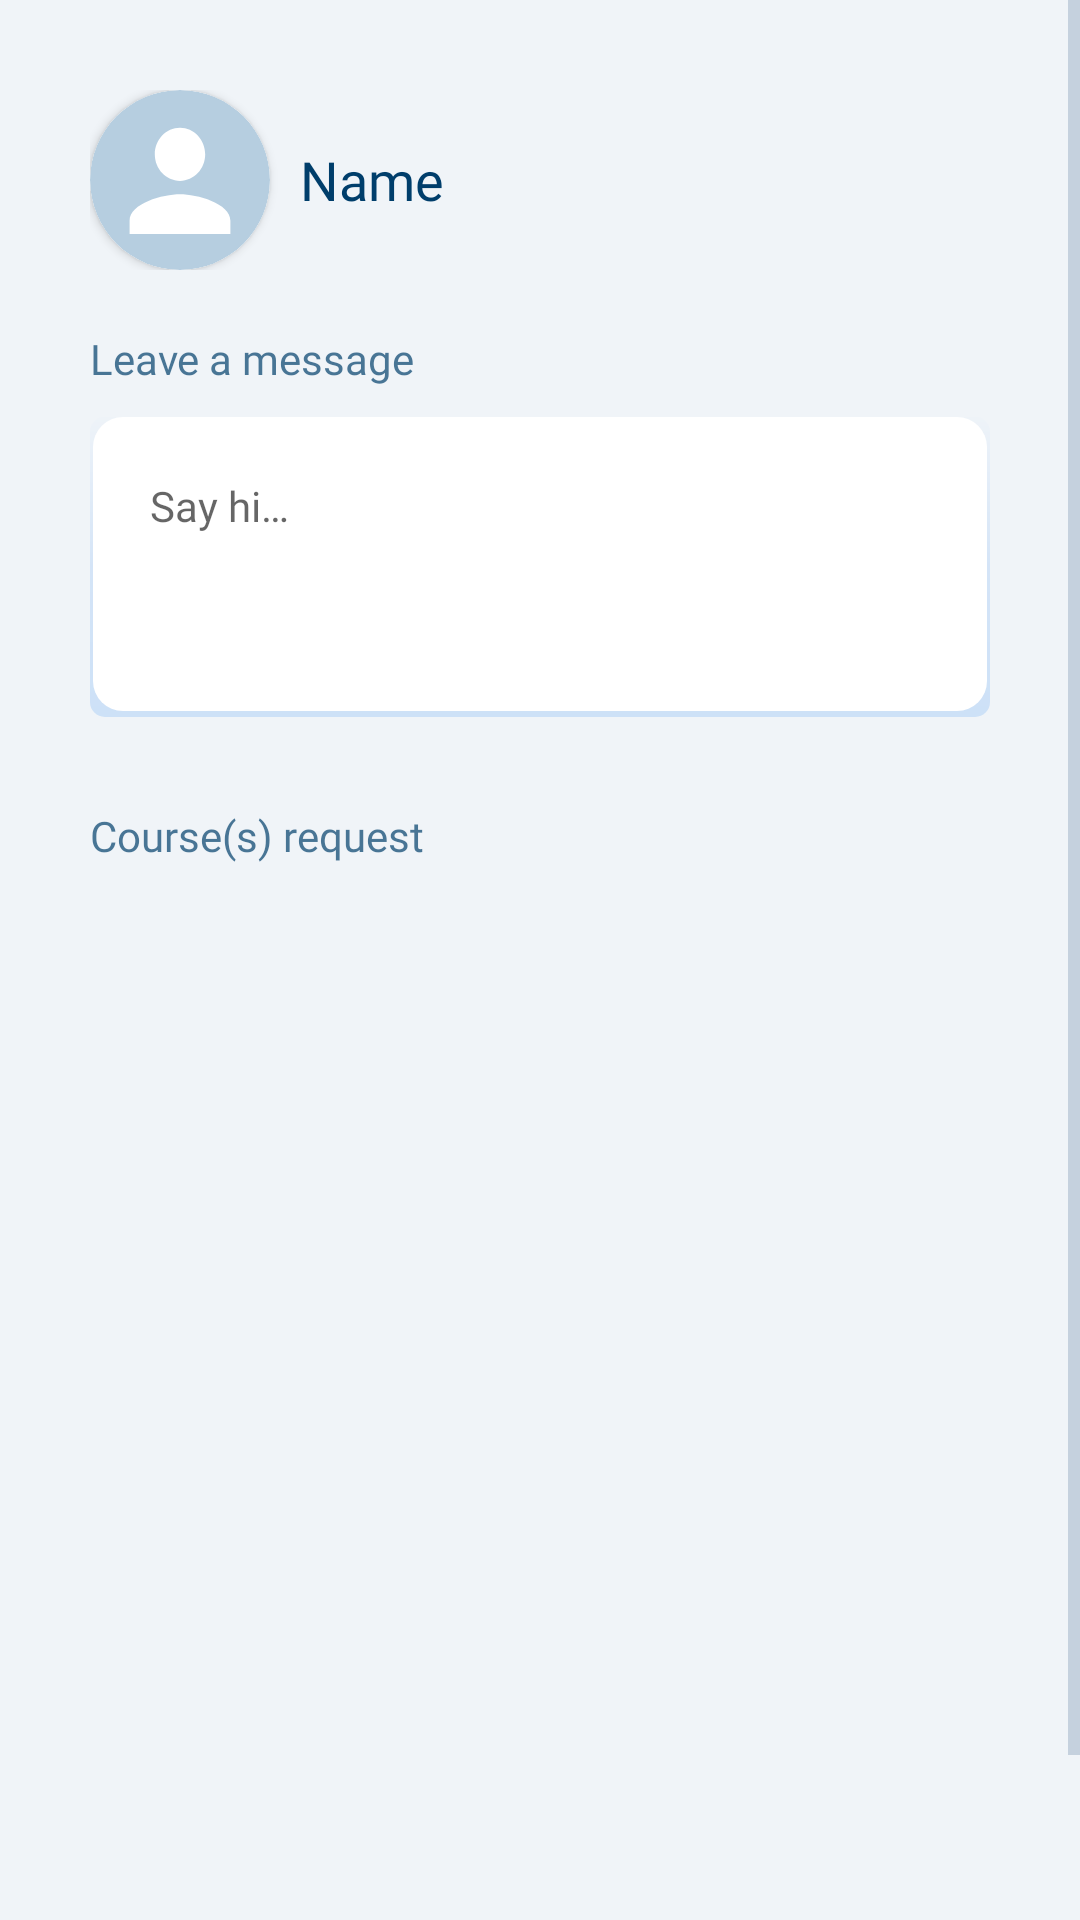

Layout XML and referenced resources for this Android screen:
<!-- AndroidManifest.xml: application theme Theme.Teamder -->
<!-- res/layout/activity_request.xml -->
<?xml version="1.0" encoding="utf-8"?>
<androidx.constraintlayout.widget.ConstraintLayout xmlns:android="http://schemas.android.com/apk/res/android"
    xmlns:app="http://schemas.android.com/apk/res-auto"
    xmlns:tools="http://schemas.android.com/tools"
    android:layout_width="match_parent"
    android:layout_height="match_parent"
    tools:context=".activity.RequestActivity">

    <ScrollView
        android:layout_width="match_parent"
        android:layout_height="match_parent"
        tools:ignore="SpeakableTextPresentCheck">

        <LinearLayout
            android:id="@+id/full_screen"
            android:layout_width="match_parent"
            android:layout_height="wrap_content"
            android:minHeight="700dp"
            android:orientation="vertical">

            <LinearLayout
                android:layout_width="match_parent"
                android:layout_height="wrap_content"
                android:orientation="vertical"
                android:paddingStart="30dp"
                android:paddingTop="30dp"
                android:paddingEnd="30dp">

                <LinearLayout
                    android:layout_width="match_parent"
                    android:layout_height="wrap_content"
                    android:layout_marginBottom="20dp"
                    android:orientation="horizontal">

                    <androidx.cardview.widget.CardView
                        android:layout_width="wrap_content"
                        android:layout_height="wrap_content"
                        app:cardCornerRadius="30dp"
                        android:layout_marginEnd="10dp"
                        app:cardPreventCornerOverlap="false">

                        <ImageView
                            android:id="@+id/avatar"
                            android:layout_width="60dp"
                            android:layout_height="60dp"
                            android:src="@drawable/ic_avatar"
                            tools:ignore="ContentDescription" />

                    </androidx.cardview.widget.CardView>

                    <TextView
                        android:id="@+id/name"
                        android:gravity="center_vertical"
                        android:layout_width="match_parent"
                        android:layout_height="match_parent"
                        android:fontFamily="@font/poppins_bold"
                        android:text="@string/request_person"
                        android:textColor="@color/blue_900"
                        android:textSize="18sp" />
                </LinearLayout>

                <TextView
                    android:layout_width="match_parent"
                    android:layout_height="wrap_content"
                    android:layout_marginBottom="10dp"
                    android:fontFamily="@font/poppins_regular"
                    android:text="@string/request_message"
                    android:textColor="@color/blue_900_70" />

                <EditText
                    android:id="@+id/message"
                    android:layout_width="match_parent"
                    android:layout_height="100dp"
                    android:layout_marginBottom="30dp"
                    android:background="@drawable/white_list"
                    android:fontFamily="@font/poppins_regular"
                    android:gravity="top|start"
                    android:hint="@string/request_message_hint"
                    android:importantForAutofill="no"
                    android:inputType="textMultiLine"
                    android:padding="20dp"
                    android:textColor="@color/blue_900"
                    android:textSize="14sp"
                    tools:ignore="RtlSymmetry,TextFields,DuplicateSpeakableTextCheck" />

                <TextView
                    android:layout_width="match_parent"
                    android:layout_height="wrap_content"
                    android:layout_marginBottom="10dp"
                    android:fontFamily="@font/poppins_regular"
                    android:text="@string/request_course"
                    android:textColor="@color/blue_900_70" />

                <LinearLayout
                    android:id="@+id/courses_list"
                    android:layout_width="match_parent"
                    android:layout_height="wrap_content"
                    android:layout_marginBottom="30dp"
                    android:orientation="vertical">

                </LinearLayout>

            </LinearLayout>

            <LinearLayout
                android:layout_width="match_parent"
                android:layout_height="0dp"
                android:layout_weight="1"
                android:gravity="bottom|center"
                android:orientation="horizontal"
                android:paddingStart="30dp"
                android:visibility="gone"
                android:id="@+id/actions"
                android:paddingTop="30dp"
                android:paddingEnd="30dp"
                tools:ignore="NestedWeights">

                <Button
                    android:id="@+id/cancel_button"
                    android:layout_width="0dp"
                    android:layout_height="40dp"
                    android:layout_weight="1"
                    android:background="@android:color/transparent"
                    android:backgroundTint="@android:color/transparent"
                    android:contentDescription="@string/cancel"
                    android:fontFamily="@font/poppins_semibold"
                    android:text="@string/cancel"
                    android:textAllCaps="false"
                    android:textColor="#546E7A"
                    android:textSize="12sp"
                    tools:ignore="NestedWeights" />

                <Button
                    android:id="@+id/send_button"
                    android:layout_width="0dp"
                    android:layout_height="40dp"
                    android:layout_weight="1"
                    android:background="@drawable/blue_round_item"
                    android:fontFamily="@font/poppins_bold"
                    android:text="@string/send"
                    android:textAllCaps="false"
                    android:textSize="12sp" />
            </LinearLayout>

        </LinearLayout>

    </ScrollView>

</androidx.constraintlayout.widget.ConstraintLayout>
<!-- resources referenced by this layout -->
<resources>
  <color name="blue_900">#003E6B</color>
  <color name="blue_900_70">#B3003E6B</color>
  <!-- drawable blue_round_item (drawable) -->
  <?xml version="1.0" encoding="utf-8"?>
  <layer-list xmlns:android="http://schemas.android.com/apk/res/android">
      <item android:right="1dp" android:left="1dp" android:bottom="2dp">
          <shape
              android:shape="rectangle">
              <solid android:color="#CEEAFF"/>
              <corners android:radius="30dp"/>
          </shape>
      </item>
  
  </layer-list>
  <!-- drawable ic_avatar (drawable) -->
  <vector xmlns:android="http://schemas.android.com/apk/res/android"
      android:width="100dp"
      android:height="100dp"
      android:viewportWidth="100"
      android:viewportHeight="100">
    <path
        android:pathData="M50,50m-50,0a50,50 0,1 1,100 0a50,50 0,1 1,-100 0"
        android:fillColor="#B6CEE0"/>
    <path
        android:pathData="M50,50.5C57.735,50.5 64,43.899 64,35.75C64,27.601 57.735,21 50,21C42.265,21 36,27.601 36,35.75C36,43.899 42.265,50.5 50,50.5ZM50,57.875C40.655,57.875 22,62.816 22,72.625V80H78V72.625C78,62.816 59.345,57.875 50,57.875Z"
        android:fillColor="#ffffff"/>
  </vector>
  <!-- drawable white_list (drawable) -->
  <?xml version="1.0" encoding="utf-8"?>
  <layer-list xmlns:android="http://schemas.android.com/apk/res/android">
      <item >
          <shape
              android:shape="rectangle">
              <solid android:color="@color/blue_300" />
              <corners android:radius="5dp"/>
              <gradient
                  android:startColor="#CDE1F7"
                  android:centerColor="#D4E4F7"
                  android:endColor="#EEF3F8"
                  android:angle="90"/>
          </shape>
      </item>
      <item android:right="1dp" android:left="1dp" android:bottom="2dp">
          <shape
              android:shape="rectangle">
              <solid android:color="@android:color/white"/>
              <corners android:radius="10dp"/>
          </shape>
      </item>
  
  </layer-list>
  <string name="cancel">Cancel</string>
  <string name="request_course">Course(s) request</string>
  <string name="request_message">Leave a message</string>
  <string name="request_message_hint">Say hi…</string>
  <string name="request_person">Name</string>
  <string name="send">Send</string>
  <style name="Theme.Teamder" parent="Theme.MaterialComponents.DayNight.NoActionBar">
          
          <item name="colorPrimary">@color/blue_800</item>
          <item name="colorPrimaryVariant">@color/blue_700</item>
          <item name="colorOnPrimary">@color/white</item>
          
          <item name="colorSecondary">@color/yellow_vivid_500</item>
          <item name="colorSecondaryVariant">@color/yellow_vivid_700</item>
          <item name="colorOnSecondary">@color/black</item>
          
          <item name="android:statusBarColor" tools:targetApi="l">@color/blue_grey_050</item>
          
          <item name="android:windowBackground">@color/blue_grey_050</item>
          <item name="android:windowLightStatusBar">true</item>
          <item name="android:colorControlNormal">@color/blue_grey_300</item>
          <item name="colorAccent">@color/yellow_vivid_600</item>
      </style>
  <color name="blue_300">#62B0E8</color>
  <color name="blue_800">#0A558C</color>
  <color name="blue_700">#186FAF</color>
  <color name="white">#FFFFFFFF</color>
  <color name="yellow_vivid_500">#F0B429</color>
  <color name="yellow_vivid_700">#CB6E17</color>
  <color name="black">#FF000000</color>
  <color name="blue_grey_050">#F0F4F8</color>
  <color name="blue_grey_300">#9FB3C8</color>
  <color name="yellow_vivid_600">#DE911D</color>
</resources>
